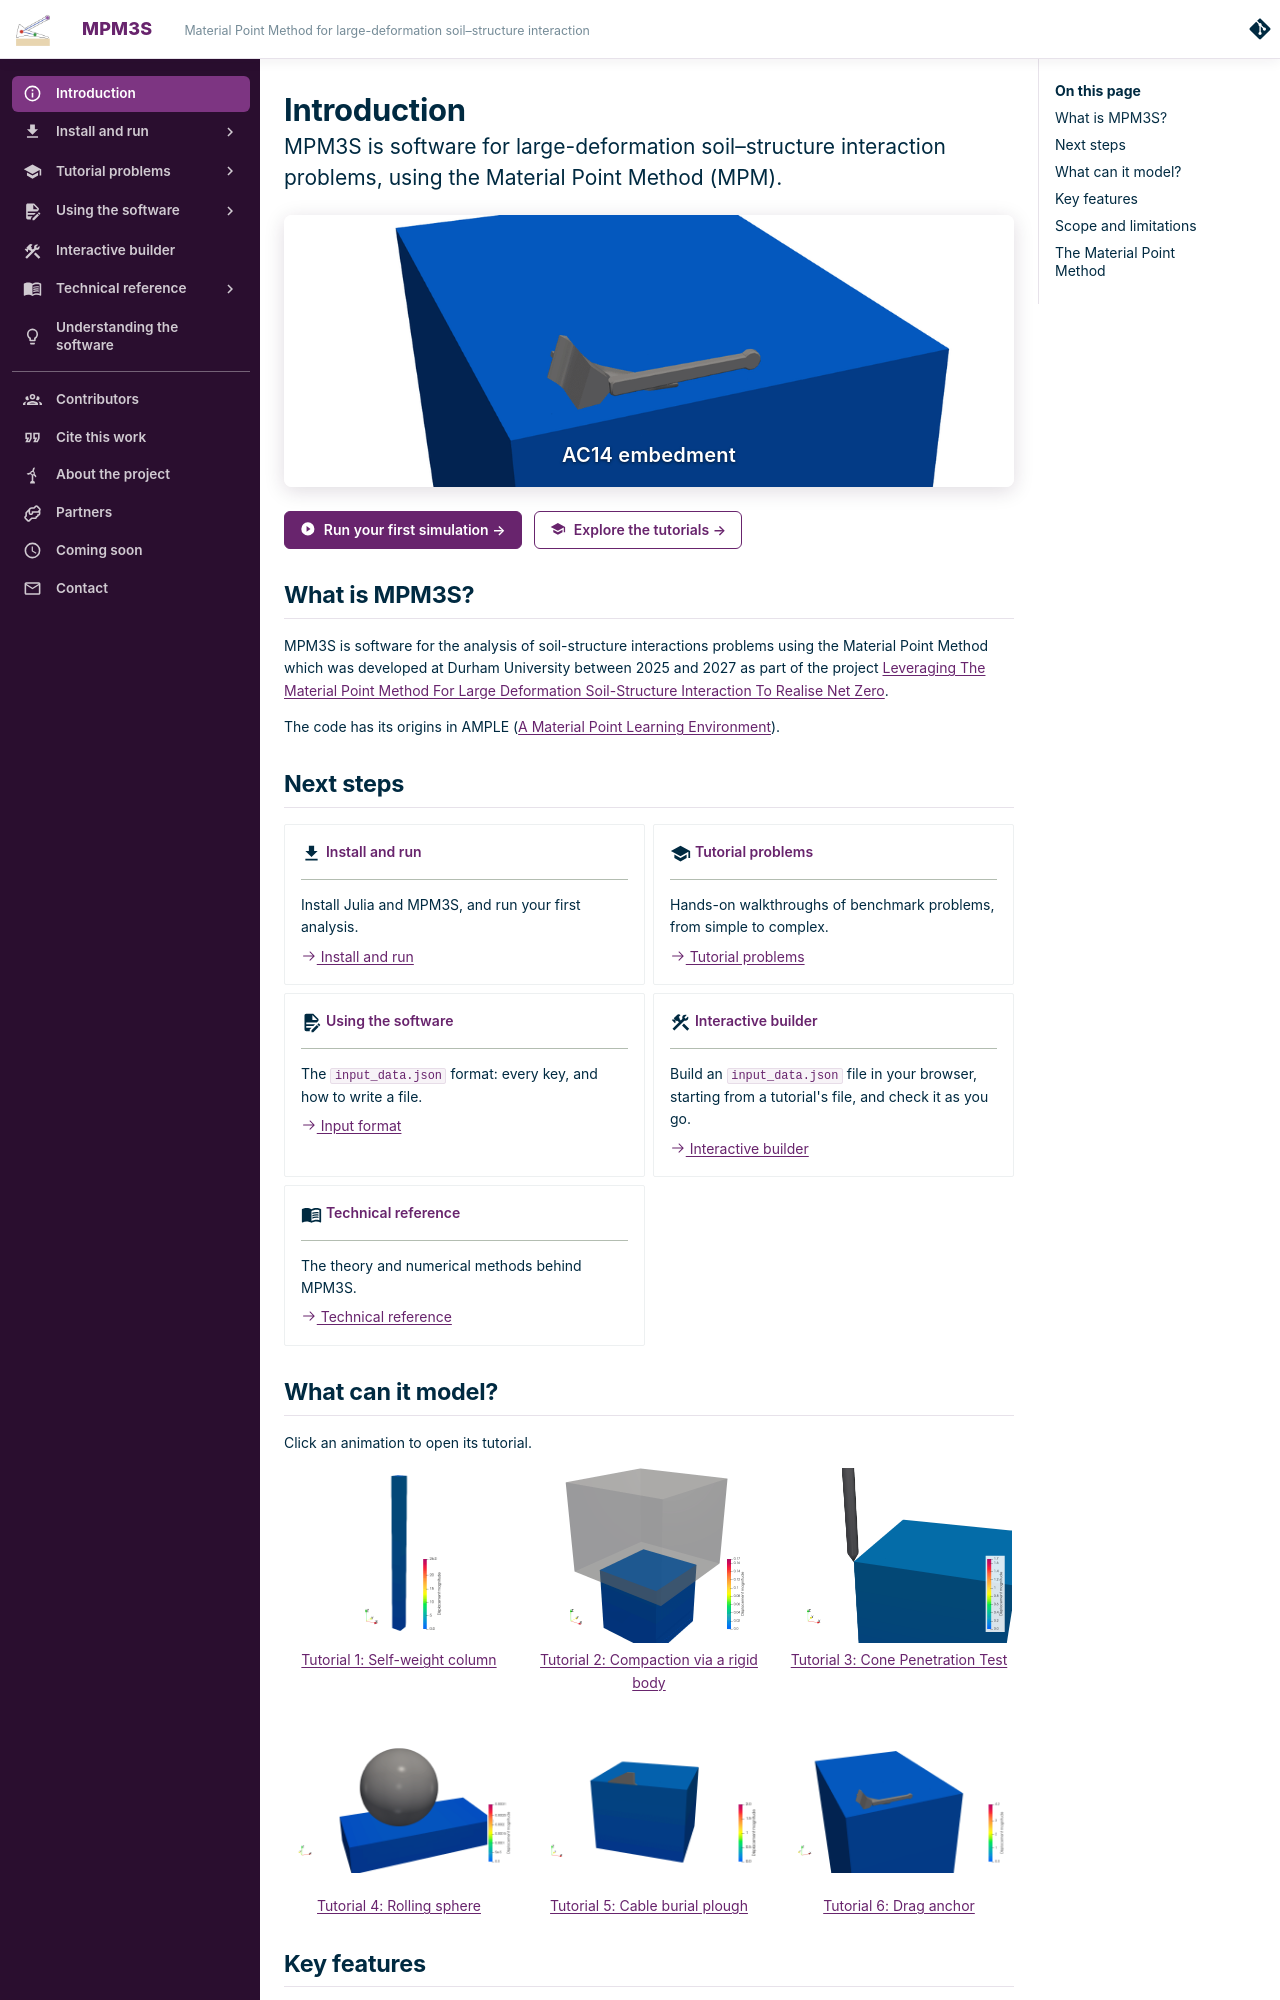

repository: MPM3S/MPM3S.github.io · page: docs/Introduction/index.html · generator: mkdocs

---
description: MPM3S is software for large-deformation soil-structure interaction problems, using the Material Point Method.
---

# Introduction

<p class="lead">MPM3S is software for large-deformation soil–structure interaction problems, using the Material Point Method (MPM).</p>

<div class="hero-carousel">
<a class="hero" href="../TutorialProblems/Tutorial_6/"><img class="gif-box" src="../../img/gifs/AC14_dr32_hero_first.png" width="1000" height="372" alt="The AC-14 anchor dragged through sand, coloured by displacement magnitude (Tutorial 6)."><span class="hero-caption">AC14 embedment</span></a>
<button class="hero-next" type="button" hidden><svg viewBox="0 0 24 24" aria-hidden="true"><path d="M8.59 16.58 13.17 12 8.59 7.41 10 6l6 6-6 6z"/></svg></button>
</div>

<script>
/* The hero shows the anchor gif, then the plough gif, and so on: each plays once from its first frame,
   holds its last frame for a moment, then slides out to the left as the next slides in from the right.
   The chevron moves on at once, holding the frame showing now as it slides out.
   The page starts with a still of the anchor gif's first frame (*_first.png: the same pixels).
   - Where the browser can decode a gif itself (ImageDecoder: Chrome, Edge, Firefox), the frames are drawn
     on a canvas over the img, as they download, so a gif can be held on any frame and started again at will.
   - Elsewhere (Safari) the img plays the gif: from its own address the first time, as it downloads, then
     from a fresh blob: address of its bytes each time so that it starts from its first frame again; and
     drawImage copies the frame showing now (Safari draws that frame).
   Each gif is downloaded once; the next one is fetched as soon as the one playing has arrived. */
(function () {
  const box = document.querySelector(".md-typeset .hero-carousel");
  const link = box && box.querySelector(".hero");
  const img = link && link.querySelector("img");
  const next = box && box.querySelector(".hero-next");
  const cap = link && link.querySelector(".hero-caption");
  if (!img || !next || !cap || !window.fetch || !window.URL || !window.Promise) return;   // the still stays
  const dir = "../../img/gifs/";
  const slides = [
    { href: link.getAttribute("href"), title: "Tutorial 6: Drag anchor", alt: img.alt, caption: cap.textContent, first: img.getAttribute("src"),
      gif: dir + "AC14_dr32_hero.gif", ms: 16000 },
    { href: "../TutorialProblems/Tutorial_5/", title: "Tutorial 5: Cable burial plough", caption: "cable burial plough",
      alt: "The plough driven through sand, coloured by displacement magnitude (Tutorial 5).",
      first: dir + "plough_dr44_hero_first.png", gif: dir + "plough_dr44_hero.gif", ms: 16080 },
  ];
  const HOLD = 1500;                              // ms on a gif's last frame before the next one slides in
  const calm = matchMedia("(prefers-reduced-motion: reduce)");   // then: a fade, and no moving on by itself
  const after = (i) => (i + 1) % slides.length;
  let current = 0, busy = false, run = 0, onCanvas = false, shown = null;
  const view = document.createElement("canvas");
  view.className = "hero-layer"; view.width = 1000; view.height = 372;
  const decoders = {}, blobs = {};

  function once(cache, key, make) {
    if (!cache[key]) cache[key] = make().catch((e) => { delete cache[key]; throw e; });
    return cache[key];
  }
  const decoderFor = (src) => once(decoders, src, () => fetch(src).then((r) => {
    if (!r.ok || !r.body) throw new Error(src);
    return new ImageDecoder({ data: r.body, type: "image/gif" });   // decodes as it downloads
  }));
  const blobOf = (src) => once(blobs, src, () => fetch(src).then((r) => (r.ok ? r.blob() : Promise.reject(new Error(src)))));
  const fetchAhead = (s) => (onCanvas ? decoderFor(s.gif) : blobOf(s.gif)).catch(() => {});
  const until = (t) => new Promise((res) => {     // on animation frames, so it waits while the tab is hidden
    const f = (now) => (now >= t - 8 ? res() : requestAnimationFrame(f));
    requestAnimationFrame(f);
  });

  function ended(me) {                            // on the last frame: hold it, then the next gif
    if (me !== run || calm.matches) return;
    setTimeout(() => { if (me === run) go(after(current)); }, HOLD);
  }
  async function playCanvas(s, me) {
    const ctx = view.getContext("2d");
    let due = 0;
    try {
      const dec = await decoderFor(s.gif);
      dec.completed.then(() => fetchAhead(slides[after(slides.indexOf(s))]), () => {});
      for (let i = 0; ; i++) {
        let frame;
        try { frame = (await dec.decode({ frameIndex: i })).image; }   // waits while that frame downloads
        catch (e) { if (i > 0 && dec.complete) break; throw e; }       // past the last frame
        if (me !== run) { frame.close(); return; }
        box.classList.remove("is-loading");
        await until(due);
        if (me !== run) { frame.close(); return; }
        ctx.drawImage(frame, 0, 0, view.width, view.height);
        due = Math.max(due, performance.now()) + (frame.duration || 1e5) / 1000;
        frame.close();
      }
      await until(due);                           // the last frame's own time
      ended(me);
    } catch (e) {                                 // not decodable here after all: the img plays it
      if (me === run) { onCanvas = false; view.remove(); playImg(s, me); }
    }
  }
  function playImg(s, me) {
    if (!blobs[s.gif]) return playUrl(s, me);
    return blobOf(s.gif).then((b) => {
      if (me !== run) return;
      fetchAhead(slides[after(slides.indexOf(s))]);
      const u = URL.createObjectURL(b);
      img.src = u;
      if (shown) URL.revokeObjectURL(shown);
      shown = u;
      return img.decode().catch(() => {}).then(() => {
        box.classList.remove("is-loading");
        setTimeout(() => ended(me), s.ms);
      });
    }).catch(() => { if (me === run) { box.classList.remove("is-loading"); img.src = s.gif; } });
  }
  function playUrl(s, me) {                       // a gif's first showing: from its address, so it plays as it
    const loaded = new Promise((res) => {         // downloads (new to the page, so from its first frame), and is
      const done = () => { img.removeEventListener("load", done); img.removeEventListener("error", done); res(); };
      img.addEventListener("load", done); img.addEventListener("error", done);
    });                                           // then copied from the browser's cache for showings after
    img.src = s.gif;
    box.classList.remove("is-loading");
    loaded.then(() => {
      if (me !== run) return;
      blobOf(s.gif).catch(() => {});
      fetchAhead(slides[after(slides.indexOf(s))]);
    });
    Promise.all([loaded, new Promise((res) => setTimeout(res, s.ms))]).then(() => ended(me));
  }
  function play(i) {
    const me = ++run;
    current = i;
    onCanvas ? playCanvas(slides[i], me) : playImg(slides[i], me);
  }

  function layer(el, text) {                      // a picture with its caption, laid over the hero
    const d = document.createElement("div"), c = document.createElement("span");
    d.className = "hero-layer"; d.setAttribute("aria-hidden", "true");
    el.className = "hero-fill";
    c.className = "hero-caption"; c.textContent = text;
    d.append(el, c);
    return d;
  }
  function frozen() {                             // the picture showing now, on a canvas laid over it
    const c = document.createElement("canvas");
    c.width = view.width; c.height = view.height;
    const x = c.getContext("2d");
    try { x.drawImage(img, 0, 0, c.width, c.height); } catch (e) {}   // the still, or (Safari) the gif's frame now
    if (onCanvas) x.drawImage(view, 0, 0);
    return layer(c, slides[current].caption);
  }
  function still(s) {
    const p = new Image();
    p.alt = ""; p.src = s.first;
    return p.decode().catch(() => {}).then(() => layer(p, s.caption));
  }
  function move(el, from, to) {
    if (!el.animate) return Promise.resolve();
    const k = calm.matches ? [{ opacity: from === 0 ? 1 : 0 }, { opacity: to === 0 ? 1 : 0 }]
                           : [{ transform: `translateX(${from}%)` }, { transform: `translateX(${to}%)` }];
    return el.animate(k, { duration: calm.matches ? 300 : 700, easing: "cubic-bezier(0.65, 0, 0.35, 1)", fill: "both" })
      .finished.catch(() => {});
  }
  function label() {
    next.setAttribute("aria-label", "Show the next animation: " + slides[after(current)].title);   // no titles: their tooltips show under the hero
  }
  function go(i) {
    if (busy) return;
    busy = true;
    run++;                                        // the canvas stops on the frame showing now
    const s = slides[i], out = frozen();
    link.appendChild(out);
    fetchAhead(s);
    still(s).then((inc) => {
      link.appendChild(inc);
      current = i;
      link.href = s.href; img.alt = s.alt; cap.textContent = s.caption;
      label();
      return Promise.all(calm.matches ? [move(inc, 100, 0)] : [move(out, 0, -100), move(inc, 100, 0)])
        .then(() => { img.src = s.first; return img.decode().catch(() => {}); })
        .then(() => {
          view.getContext("2d").clearRect(0, 0, view.width, view.height);
          out.remove(); inc.remove();             // the img shows the same first frame underneath
          box.classList.add("is-loading");        // shows only while the gif is still on its way
          play(i);
        });
    }).finally(() => { busy = false; });
  }

  next.addEventListener("click", () => go(after(current)));
  next.addEventListener("pointerenter", () => fetchAhead(slides[after(current)]));
  next.addEventListener("focus", () => fetchAhead(slides[after(current)]));
  addEventListener("pageshow", (e) => { if (e.persisted && !busy) play(current); });   // back to the page: again
  const decodable = window.ImageDecoder && window.ReadableStream
    ? ImageDecoder.isTypeSupported("image/gif").catch(() => false) : Promise.resolve(false);
  decodable.then((yes) => {
    onCanvas = !!yes;
    if (onCanvas) link.insertBefore(view, cap);   // under the caption
    label();
    next.hidden = false;
    play(0);
  });
})();
</script>

<div class="cta" markdown>

[:material-play-circle: Run your first simulation →](GettingStarted/install_and_run.md){ .md-button .md-button--primary }
[:material-school: Explore the tutorials →](TutorialProblems/TutorialProblems.md){ .md-button }

</div>

## What is MPM3S?

MPM3S is software for the analysis of soil-structure interactions problems using the Material Point Method which was developed at Durham University between 2025 and 2027 as part of the project [Leveraging The Material Point Method For Large Deformation Soil-Structure Interaction To Realise Net Zero](../project.md). 

The code has its origins in AMPLE ([A Material Point Learning Environment](https://wmcoombs.github.io/AMPLE/)).
